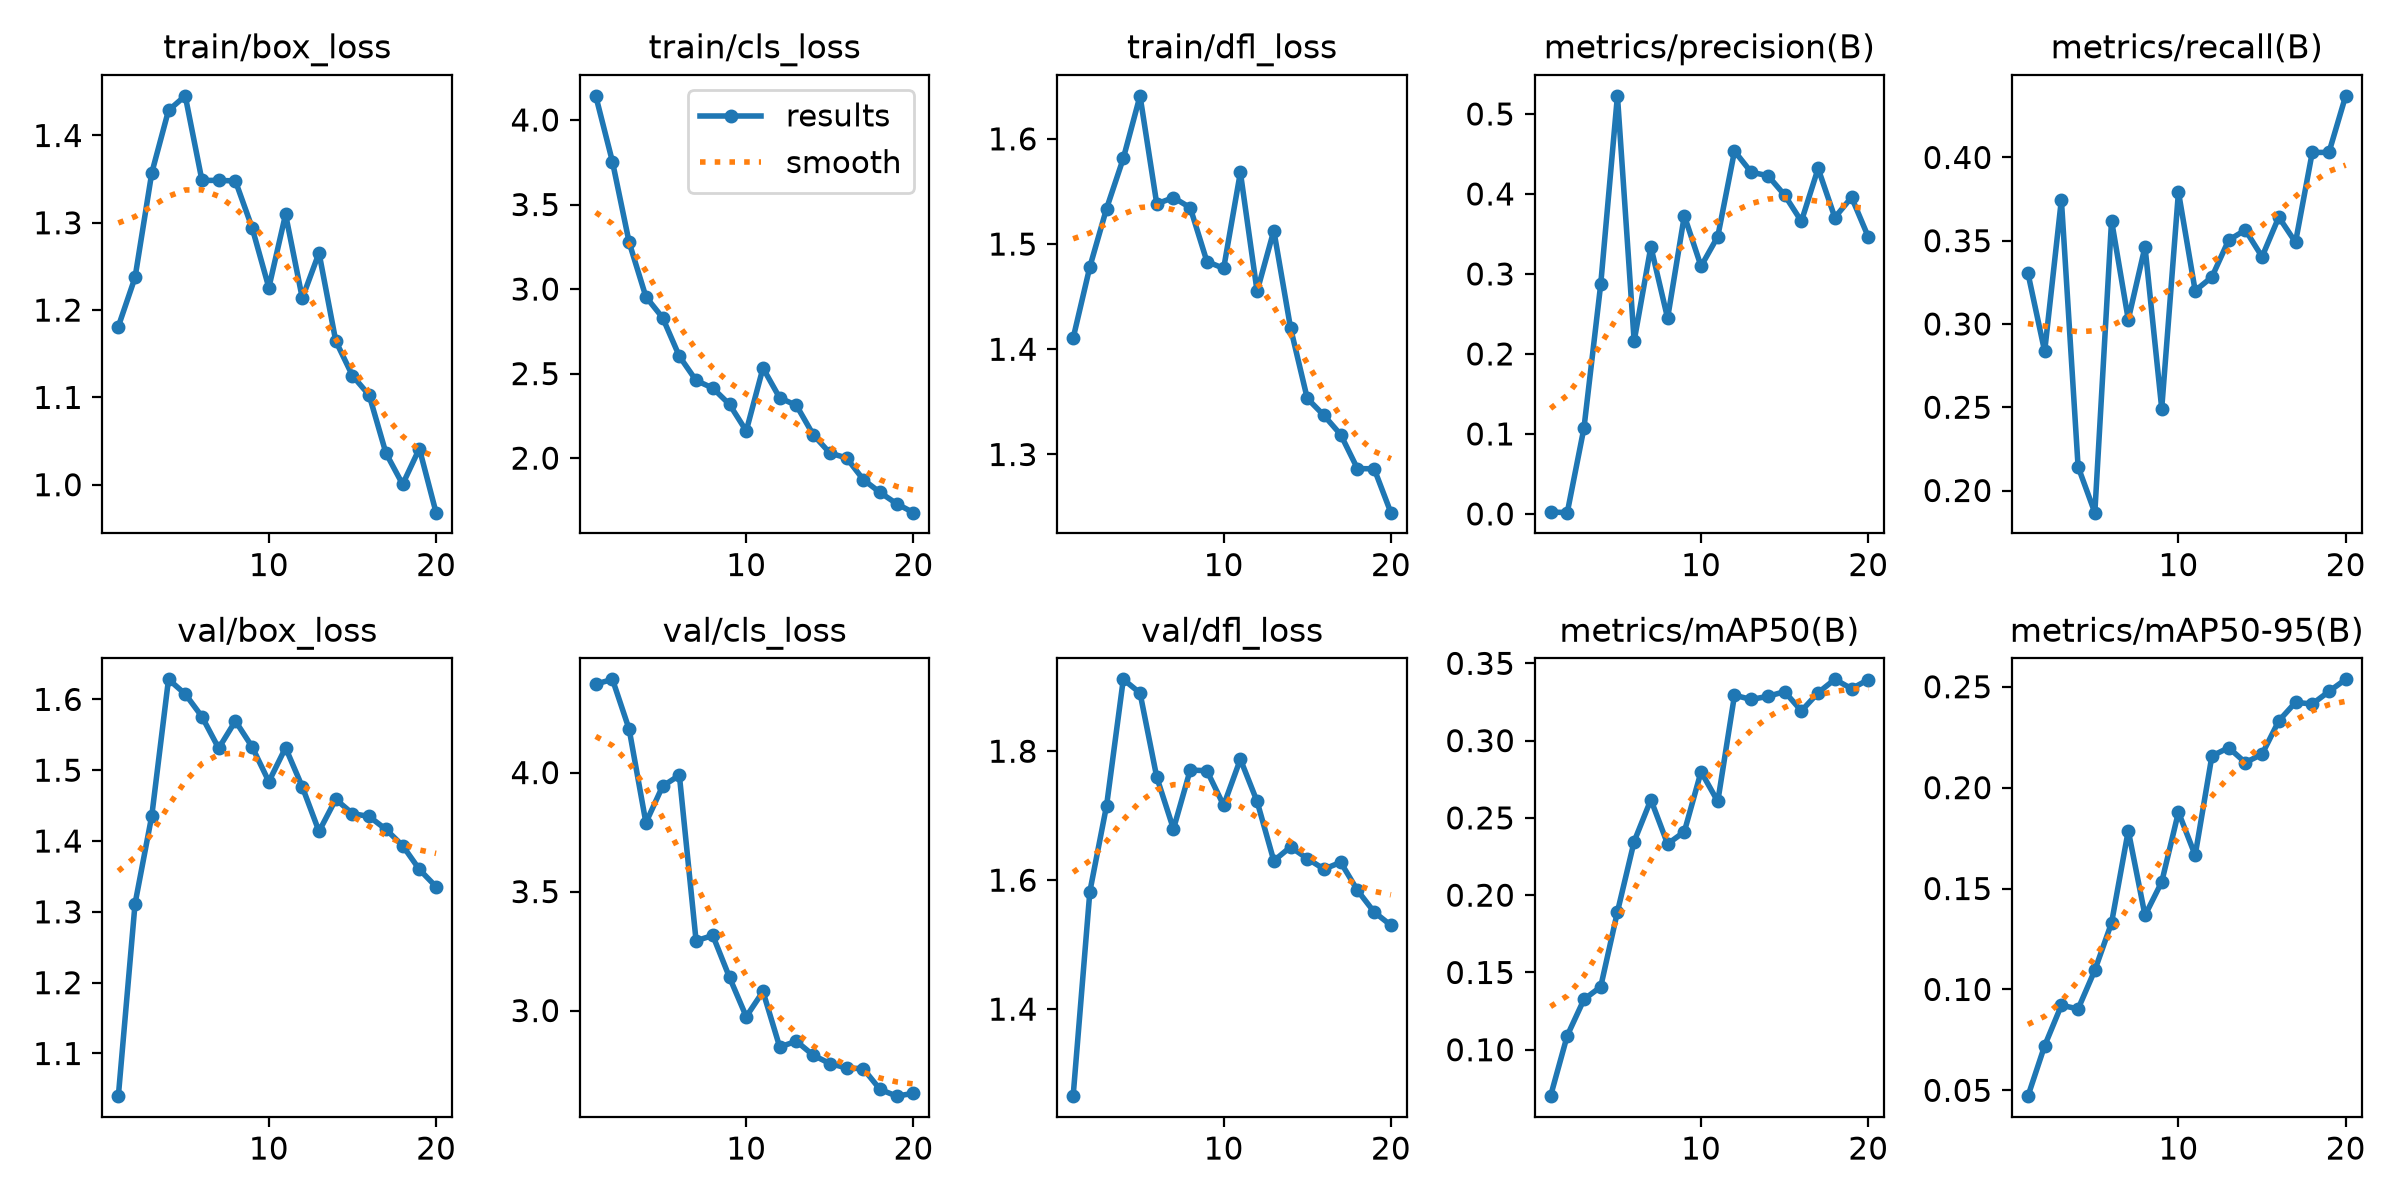

Values plotted in this chart, from the file beside it:
epoch, time, train/box_loss, train/cls_loss, train/dfl_loss, metrics/precision(B), metrics/recall(B), metrics/mAP50(B), metrics/mAP50-95(B), val/box_loss, val/cls_loss, val/dfl_loss, lr/pg0, lr/pg1, lr/pg2
1, 223.8, 1.181, 4.143, 1.411, 0.00244, 0.3305, 0.06997, 0.04711, 1.04, 4.372, 1.265, 0.0002918, 0.0002918, 0.0002918
2, 475.3, 1.237, 3.753, 1.478, 0.00156, 0.2835, 0.1091, 0.07209, 1.312, 4.392, 1.582, 0.0005653, 0.0005653, 0.0005653
3, 735.4, 1.357, 3.276, 1.534, 0.1075, 0.3746, 0.1326, 0.09214, 1.436, 4.182, 1.716, 0.0008089, 0.0008089, 0.0008089
4, 994, 1.429, 2.954, 1.581, 0.2869, 0.2143, 0.1407, 0.09036, 1.628, 3.789, 1.911, 0.000774, 0.000774, 0.000774
5, 1254, 1.445, 2.831, 1.641, 0.5227, 0.1867, 0.1892, 0.1095, 1.608, 3.943, 1.89, 0.000729, 0.000729, 0.000729
6, 1517, 1.349, 2.603, 1.538, 0.216, 0.3621, 0.2347, 0.133, 1.576, 3.989, 1.76, 0.000684, 0.000684, 0.000684
7, 1776, 1.349, 2.46, 1.544, 0.334, 0.3026, 0.2618, 0.1787, 1.531, 3.293, 1.679, 0.000639, 0.000639, 0.000639
8, 1990, 1.348, 2.414, 1.535, 0.2447, 0.3464, 0.2332, 0.1367, 1.569, 3.315, 1.771, 0.000594, 0.000594, 0.000594
9, 2242, 1.294, 2.318, 1.483, 0.3727, 0.2492, 0.241, 0.1533, 1.533, 3.139, 1.77, 0.000549, 0.000549, 0.000549
10, 2500, 1.226, 2.161, 1.477, 0.3096, 0.3793, 0.2799, 0.1879, 1.484, 2.974, 1.716, 0.000504, 0.000504, 0.000504
11, 2755, 1.31, 2.533, 1.568, 0.3468, 0.32, 0.2606, 0.1665, 1.532, 3.08, 1.788, 0.000459, 0.000459, 0.000459
12, 3011, 1.214, 2.357, 1.455, 0.4536, 0.3282, 0.3294, 0.2157, 1.476, 2.847, 1.722, 0.000414, 0.000414, 0.000414
13, 3274, 1.266, 2.312, 1.513, 0.4271, 0.3503, 0.3266, 0.2198, 1.414, 2.871, 1.63, 0.0003691, 0.0003691, 0.0003691
14, 3529, 1.165, 2.139, 1.42, 0.4229, 0.3564, 0.3287, 0.2124, 1.459, 2.813, 1.652, 0.0003241, 0.0003241, 0.0003241
15, 3773, 1.125, 2.03, 1.353, 0.3985, 0.3403, 0.3317, 0.2166, 1.439, 2.777, 1.633, 0.0002791, 0.0002791, 0.0002791
16, 3971, 1.103, 2.001, 1.337, 0.3658, 0.3642, 0.3192, 0.2331, 1.435, 2.759, 1.617, 0.0002341, 0.0002341, 0.0002341
17, 4179, 1.036, 1.873, 1.319, 0.4319, 0.3491, 0.331, 0.2423, 1.416, 2.756, 1.628, 0.0001891, 0.0001891, 0.0001891
18, 4396, 1, 1.797, 1.287, 0.3706, 0.403, 0.3397, 0.2414, 1.394, 2.669, 1.584, 0.0001441, 0.0001441, 0.0001441
19, 4645, 1.041, 1.73, 1.286, 0.3958, 0.403, 0.3336, 0.2477, 1.36, 2.64, 1.551, 9.9081e-05, 9.9081e-05, 9.9081e-05
20, 4967, 0.968, 1.678, 1.245, 0.3463, 0.437, 0.3395, 0.2537, 1.335, 2.652, 1.53, 5.40855e-05, 5.40855e-05, 5.40855e-05
